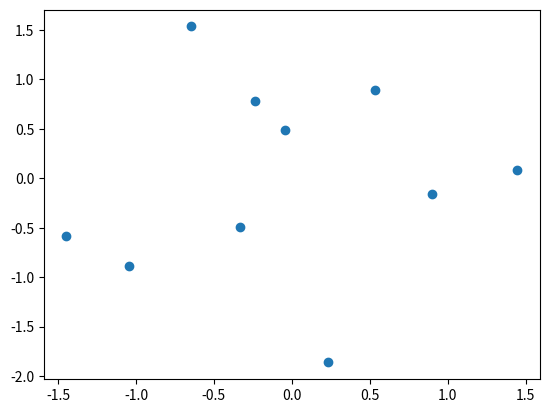

This chart was generated by the following Python code:
from scipy.stats import norm
import numpy as np
# from numba import njit
import matplotlib.pyplot as plt
# @njit
def primes(amount):
    primes = []
    i = 2
    pos_prime = True
    while len(primes) < amount:
        for p in primes:
            if i % p != 0:
                pos_prime = True
            else:
                pos_prime = False
                break
        if pos_prime:
            primes.append(i)
        i += 1
    return primes
# @njit
def halton(R, primes: list):
    #R: amount of draws, first 10 draws are eliminated
    #return: dimensionxR matrix, for each prime provided, a halton sequence is calculated
    sequence =[[0] for i in range(len(primes))]
    i = 0
    for prime in primes:
        t = 1
        while len(sequence[i][10:])<=R:
            s_t = np.array(sequence[i])
            for k in range(1, prime):
                s_t1= s_t+k/prime**t
                for item in s_t1:
                    sequence[i].append(item)
            t+=1
        i += 1
    result = np.zeros((len(primes),R))
    k = 0
    for sub_seq in sequence:
        result[k,:] = np.array(sub_seq[10:R+10])
        k+=1
    return result

def QMC(N,K,R):
    #N: Amount of observants
    #K: Amount of mixed variables
    #R: Amount of draws
    #return: NxKxR matrix return type: ndarray
    draws = np.zeros((N,K,R))
    big_draw = halton(R*N,primes(K))
    prev_i = 0
    for i in range(0,N):
        draws[i,:,:] = big_draw[:,prev_i:(i+1)*R]
        # draws[i,:,:] = halton(R,sequences[i])
        prev_i = (i+1)*R
    return norm.ppf(draws)

if __name__ == '__main__':
    t = QMC(1,2,10)
    print(t.shape)
    plt.scatter(t[:,1,:],t[:,0,:])
    plt.show()
